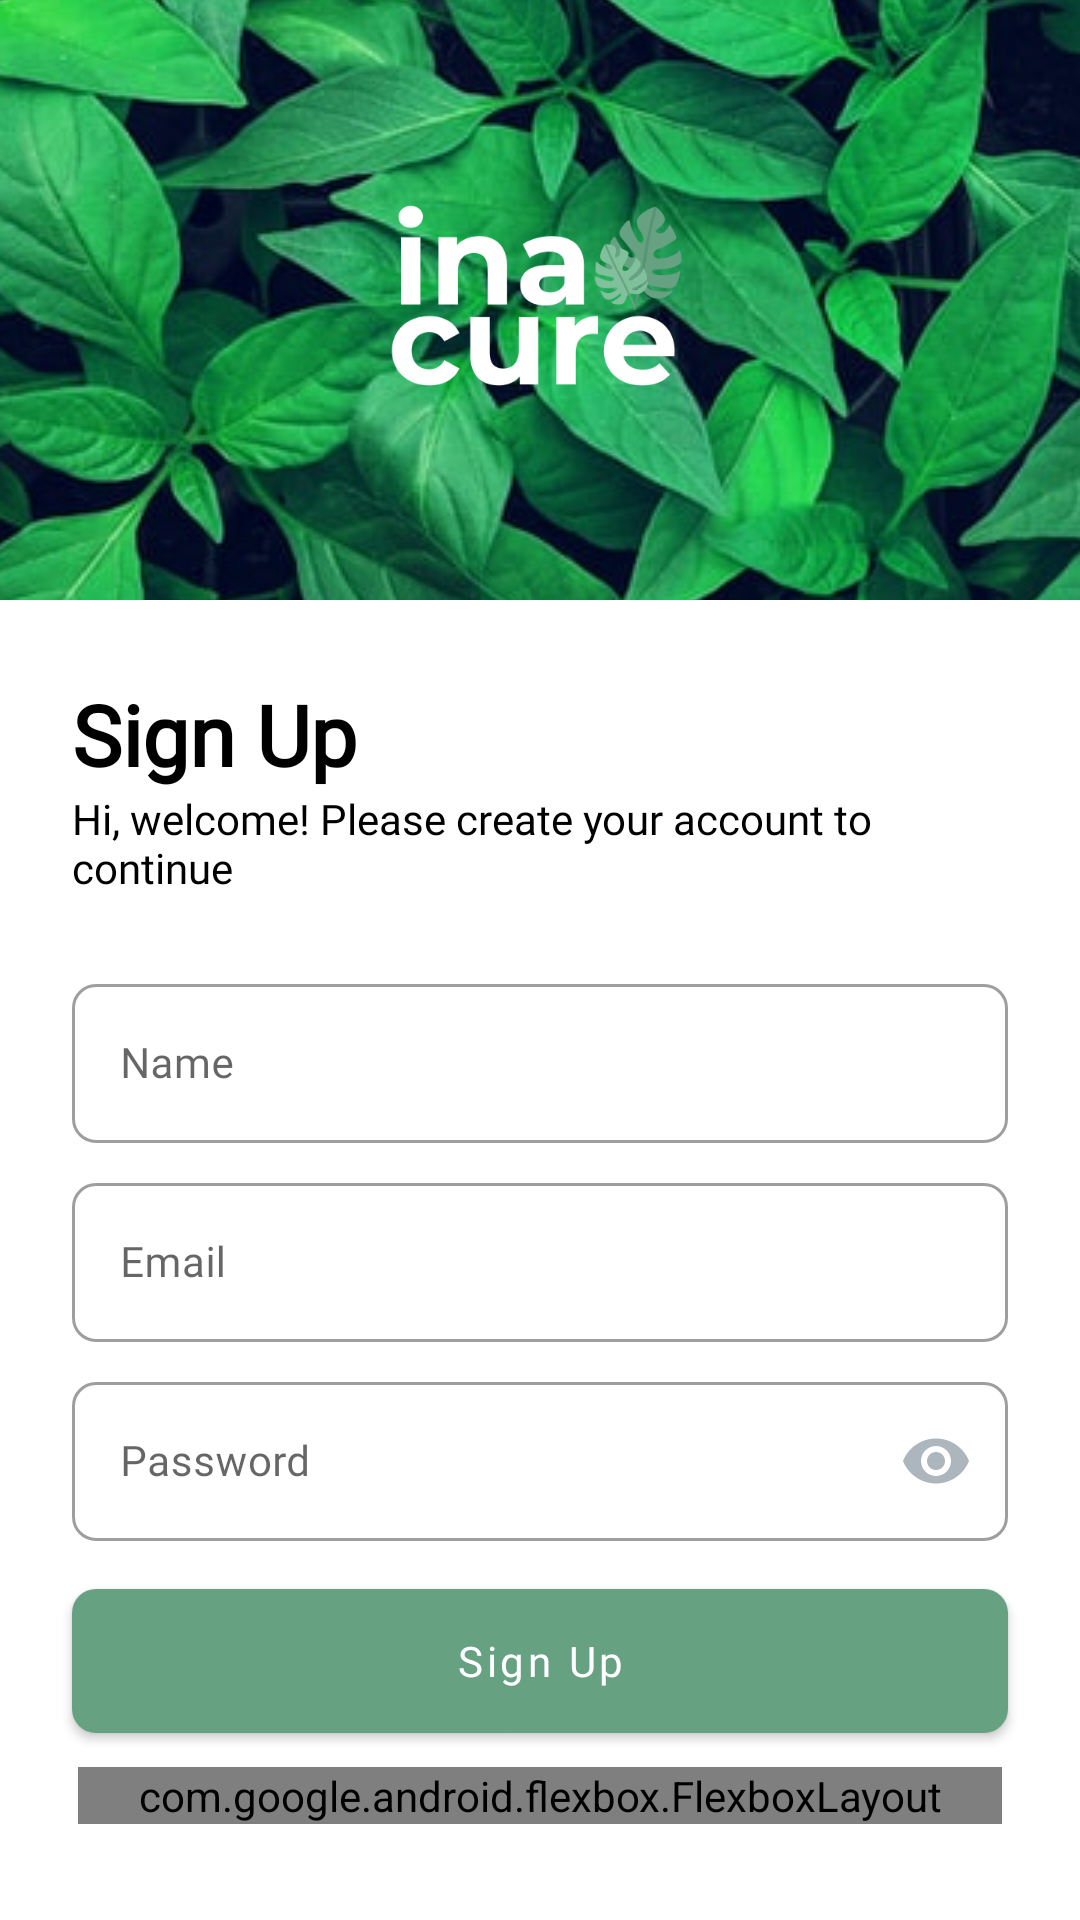

This screen was rendered from an Android layout file. Write that file and the resources it references.
<!-- AndroidManifest.xml: application theme Theme.Inacure -->
<!-- res/layout/activity_sign_up.xml -->
<?xml version="1.0" encoding="utf-8"?>
<androidx.constraintlayout.widget.ConstraintLayout xmlns:android="http://schemas.android.com/apk/res/android"
    xmlns:app="http://schemas.android.com/apk/res-auto"
    xmlns:tools="http://schemas.android.com/tools"
    android:layout_width="match_parent"
    android:layout_height="match_parent"
    tools:context=".ui.signup.SignUpActivity">

    <ImageView
        android:id="@+id/tv_image"
        android:layout_width="0dp"
        android:layout_height="200dp"
        android:contentDescription="@string/image"
        android:scaleType="center"
        android:src="@drawable/lawrence"
        app:layout_constraintEnd_toEndOf="parent"
        app:layout_constraintStart_toStartOf="parent"
        app:layout_constraintTop_toTopOf="parent" />

    <ImageView
        android:id="@+id/imageView3"
        android:layout_width="100dp"
        android:layout_height="100dp"
        android:contentDescription="@string/logo"
        android:src="@drawable/logo_inacure_white"
        app:layout_constraintBottom_toBottomOf="@+id/tv_image"
        app:layout_constraintEnd_toEndOf="parent"
        app:layout_constraintStart_toStartOf="parent"
        app:layout_constraintTop_toTopOf="parent" />

    <TextView
        android:id="@+id/tv_sign_up_title"
        android:layout_width="0dp"
        android:layout_height="wrap_content"
        android:layout_marginStart="24dp"
        android:layout_marginTop="26dp"
        android:layout_marginEnd="24dp"
        android:fontFamily="@font/poppins_semi_bold"
        android:text="@string/sign_up"
        android:textColor="@color/black"
        android:textSize="28sp"
        android:textStyle="bold"
        app:layout_constraintEnd_toEndOf="parent"
        app:layout_constraintHorizontal_bias="0.0"
        app:layout_constraintStart_toStartOf="parent"
        app:layout_constraintTop_toBottomOf="@+id/tv_image" />

    <TextView
        android:id="@+id/tv_sub_title"
        android:layout_width="0dp"
        android:layout_height="wrap_content"
        android:layout_marginStart="24dp"
        android:layout_marginEnd="24dp"
        android:fontFamily="@font/poppins_regular"
        android:text="Hi, welcome! Please create your account to continue"
        android:textColor="@color/black"
        app:layout_constraintEnd_toEndOf="parent"
        app:layout_constraintStart_toStartOf="parent"
        app:layout_constraintTop_toBottomOf="@+id/tv_sign_up_title" />

    <com.google.android.material.textfield.TextInputLayout
        android:id="@+id/til_name"
        style="@style/Widget.MaterialComponents.TextInputLayout.OutlinedBox"
        android:layout_width="0dp"
        android:layout_height="wrap_content"
        android:layout_marginStart="24dp"
        android:layout_marginTop="24dp"
        android:layout_marginEnd="24dp"
        android:hint="@string/name"
        app:boxCornerRadiusBottomEnd="@dimen/my_corner"
        app:boxCornerRadiusBottomStart="@dimen/my_corner"
        app:boxCornerRadiusTopEnd="@dimen/my_corner"
        app:boxCornerRadiusTopStart="@dimen/my_corner"
        app:layout_constraintEnd_toEndOf="parent"
        app:layout_constraintStart_toStartOf="parent"
        app:layout_constraintTop_toBottomOf="@+id/tv_sub_title">

        <com.google.android.material.textfield.TextInputEditText
            android:id="@+id/edit_name"
            android:layout_width="match_parent"
            android:layout_height="wrap_content"
            android:fontFamily="@font/poppins_regular"
            android:inputType="textEmailAddress"
            android:textSize="14sp" />
    </com.google.android.material.textfield.TextInputLayout>

    <com.google.android.material.textfield.TextInputLayout
        android:id="@+id/til_email"
        style="@style/Widget.MaterialComponents.TextInputLayout.OutlinedBox"
        android:layout_width="0dp"
        android:layout_height="wrap_content"
        android:layout_marginStart="24dp"
        android:layout_marginTop="8dp"
        android:layout_marginEnd="24dp"
        android:hint="@string/email"
        app:boxCornerRadiusBottomEnd="@dimen/my_corner"
        app:boxCornerRadiusBottomStart="@dimen/my_corner"
        app:boxCornerRadiusTopEnd="@dimen/my_corner"
        app:boxCornerRadiusTopStart="@dimen/my_corner"
        app:layout_constraintEnd_toEndOf="parent"
        app:layout_constraintStart_toStartOf="parent"
        app:layout_constraintTop_toBottomOf="@+id/til_name">

        <com.google.android.material.textfield.TextInputEditText
            android:id="@+id/edit_email"
            android:layout_width="match_parent"
            android:layout_height="wrap_content"
            android:fontFamily="@font/poppins_regular"
            android:inputType="textEmailAddress"
            android:textSize="14sp" />
    </com.google.android.material.textfield.TextInputLayout>

    <com.google.android.material.textfield.TextInputLayout
        android:id="@+id/til_password"
        style="@style/Widget.MaterialComponents.TextInputLayout.OutlinedBox"
        android:layout_width="0dp"
        android:layout_height="wrap_content"
        android:layout_marginStart="24dp"
        android:layout_marginTop="8dp"
        android:layout_marginEnd="24dp"
        android:hint="@string/password"
        app:boxCornerRadiusBottomEnd="@dimen/my_corner"
        app:boxCornerRadiusBottomStart="@dimen/my_corner"
        app:boxCornerRadiusTopEnd="@dimen/my_corner"
        app:boxCornerRadiusTopStart="@dimen/my_corner"
        app:endIconMode="password_toggle"
        app:endIconTint="@color/grey"
        app:layout_constraintEnd_toEndOf="parent"
        app:layout_constraintStart_toStartOf="parent"
        app:layout_constraintTop_toBottomOf="@+id/til_email">

        <com.google.android.material.textfield.TextInputEditText
            android:id="@+id/edit_password"
            android:layout_width="match_parent"
            android:layout_height="wrap_content"
            android:fontFamily="@font/poppins_regular"
            android:inputType="textPassword"
            android:textSize="14sp" />
    </com.google.android.material.textfield.TextInputLayout>

    <com.google.android.material.button.MaterialButton
        android:id="@+id/btn_sign_up"
        android:layout_width="0dp"
        android:layout_height="wrap_content"
        android:layout_marginStart="24dp"
        android:layout_marginTop="16dp"
        android:layout_marginEnd="24dp"
        android:fontFamily="@font/poppins_semi_bold"
        android:insetTop="0dp"
        android:insetBottom="0dp"
        android:text="@string/sign_up"
        android:textAllCaps="false"
        app:cornerRadius="@dimen/my_corner"
        app:elevation="0dp"
        app:layout_constraintEnd_toEndOf="parent"
        app:layout_constraintStart_toStartOf="parent"
        app:layout_constraintTop_toBottomOf="@+id/til_password" />

    <TextView
        android:id="@+id/tv_email_error"
        android:layout_width="0dp"
        android:layout_height="wrap_content"
        android:layout_marginStart="24dp"
        android:layout_marginTop="16dp"
        android:layout_marginEnd="24dp"
        android:fontFamily="@font/poppins_regular"
        android:text="Email already registered"
        android:textAlignment="center"
        android:textColor="#F50000"
        android:visibility="gone"
        app:layout_constraintEnd_toEndOf="parent"
        app:layout_constraintStart_toStartOf="parent"
        app:layout_constraintTop_toBottomOf="@+id/btn_sign_up"
        tools:visibility="visible" />

    <com.google.android.flexbox.FlexboxLayout
        android:layout_width="0dp"
        android:layout_height="wrap_content"
        android:layout_marginStart="26dp"
        android:layout_marginEnd="26dp"
        android:layout_marginBottom="32dp"
        app:justifyContent="center"
        app:layout_constraintBottom_toBottomOf="parent"
        app:layout_constraintEnd_toEndOf="parent"
        app:layout_constraintStart_toStartOf="parent">

        <TextView
            android:layout_width="wrap_content"
            android:layout_height="wrap_content"
            android:layout_marginEnd="4dp"
            android:fontFamily="@font/poppins_regular"
            android:text="@string/have_an_account" />

        <TextView
            android:id="@+id/tv_sign_in"
            android:layout_width="wrap_content"
            android:layout_height="wrap_content"
            android:fontFamily="@font/poppins_regular"
            android:text="@string/sign_in"
            android:textColor="@color/blue" />
    </com.google.android.flexbox.FlexboxLayout>

    <androidx.cardview.widget.CardView
        android:id="@+id/cv_loading"
        android:layout_width="wrap_content"
        android:layout_height="wrap_content"
        android:translationZ="100dp"
        android:visibility="gone"
        app:cardCornerRadius="14dp"
        app:cardElevation="0dp"
        app:layout_constraintBottom_toBottomOf="parent"
        app:layout_constraintEnd_toEndOf="parent"
        app:layout_constraintStart_toStartOf="parent"
        app:layout_constraintTop_toTopOf="parent">

        <com.airbnb.lottie.LottieAnimationView
            android:layout_width="200dp"
            android:layout_height="200dp"
            app:lottie_autoPlay="true"
            app:lottie_loop="true"
            app:lottie_rawRes="@raw/loading" />
    </androidx.cardview.widget.CardView>

</androidx.constraintlayout.widget.ConstraintLayout>
<!-- resources referenced by this layout -->
<resources>
  <color name="black">#FF000000</color>
  <color name="blue">#2685CA</color>
  <color name="grey">#ADB5BD</color>
  <dimen name="my_corner">8dp</dimen>
  <!-- drawable lawrence: jpg bitmap (drawable, 172114 bytes) -->
  <!-- drawable logo_inacure_white: png bitmap (drawable, 19779 bytes) -->
  <string name="email">Email</string>
  <string name="have_an_account">Have an account?</string>
  <string name="image">Image from unsplash</string>
  <string name="logo">Logo Inacure</string>
  <string name="name">Name</string>
  <string name="password">Password</string>
  <string name="sign_in">Sign In</string>
  <string name="sign_up">Sign Up</string>
  <style name="Theme.Inacure" parent="Theme.MaterialComponents.DayNight.DarkActionBar">
          
          <item name="colorPrimary">@color/green</item>
          <item name="colorPrimaryVariant">@color/green</item>
          <item name="colorOnPrimary">@color/white</item>
          
          <item name="colorSecondary">@color/teal_200</item>
          <item name="colorSecondaryVariant">@color/teal_700</item>
          <item name="colorOnSecondary">@color/black</item>
          
          <item name="android:statusBarColor" tools:targetApi="l">?attr/colorPrimaryVariant</item>
          
      </style>
  <color name="green">#66A182</color>
  <color name="white">#FFFFFFFF</color>
  <color name="teal_200">#FF03DAC5</color>
  <color name="teal_700">#FF018786</color>
</resources>
